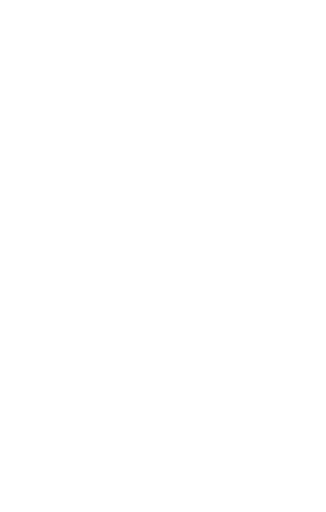
t = 0.00 s
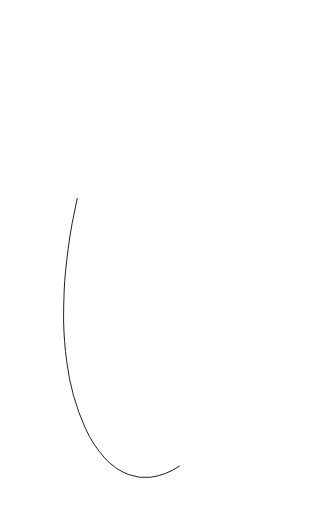
t = 0.71 s
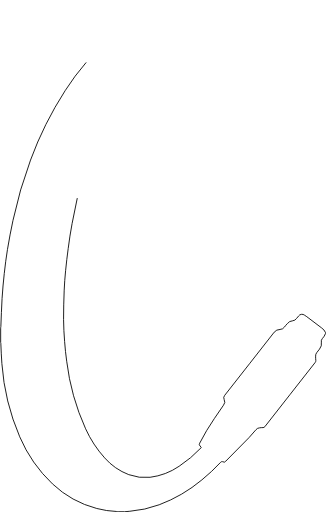
t = 1.42 s
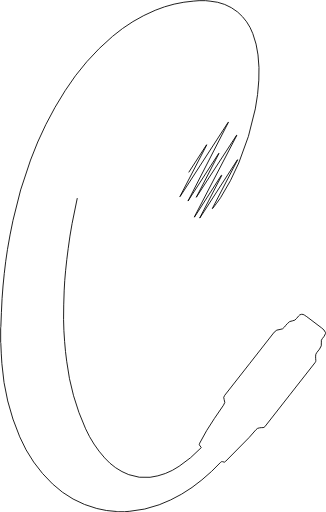
t = 2.13 s
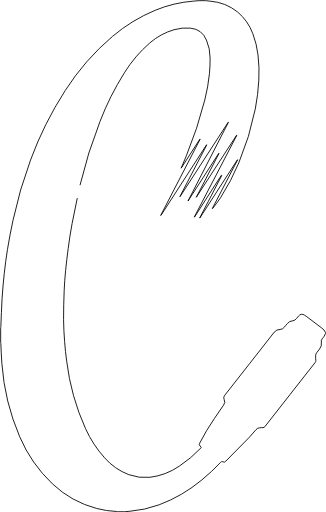
t = 2.83 s
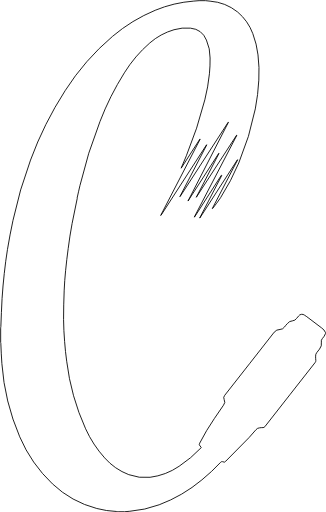
t = 3.00 s

The animated SVG that drew these frames (rendered in a browser with its animation timeline set to each time). Animation: 2 CSS @keyframes rules; one cycle of 3.00 s.

<svg id="Layer_1" data-name="Layer 1" xmlns="http://www.w3.org/2000/svg" viewBox="0 0 92.75 145.85" style=""><defs><style>.cls-1{fill:none;stroke:#000;stroke-miterlimit:10;stroke-width:0.25px;fill-rule:evenodd;}</style></defs><title>cc</title><path class="cls-1 gRBxxdHj_0" d="M276,83.41c-.52,2.41-1,4.82-1.48,7.24s-.78,4.75-1.11,7.14c-.29,2.1-.54,4.21-.74,6.31-.18,1.84-.33,3.68-.4,5.53-.11,2.8-.19,5.6-.18,8.4,0,2.09.15,4.18.3,6.26.14,1.87.33,3.75.59,5.6a65.83,65.83,0,0,0,5.39,19.24,32.41,32.41,0,0,0,5.42,8.28,17.54,17.54,0,0,0,6.87,4.78,13.37,13.37,0,0,0,6.08.75,18.82,18.82,0,0,0,8.27-3.14,35.45,35.45,0,0,0,6.23-5.24l.09-.12-.37-.42a.63.63,0,0,1-.09-.8,61.19,61.19,0,0,1,4.17-7c.86-1.28,1.72-2.56,2.61-3.82a1.43,1.43,0,0,0,.19-1.6,1.09,1.09,0,0,1,.15-1.2q7.07-9,14.11-18a2.16,2.16,0,0,1,1.65-.77,1.58,1.58,0,0,0,1.25-.67,10.07,10.07,0,0,1,.84-1,2.06,2.06,0,0,1,1.52-.8,1.46,1.46,0,0,0,1.08-.64c.19-.23.37-.48.58-.7a1.2,1.2,0,0,1,1.73-.25,14.9,14.9,0,0,1,1.23.88l3.63,2.75a2.84,2.84,0,0,1,1.09,1.31V122a4.09,4.09,0,0,1-.89,1.43,1.09,1.09,0,0,0-.28,1,2.42,2.42,0,0,1-.53,2c-.27.34-.53.68-.79,1a1.45,1.45,0,0,0-.32,1c0,.41,0,.82.06,1.22a.84.84,0,0,1-.22.63l-7.06,9-7.25,9.26a.59.59,0,0,1-.5.25c-.34,0-.68,0-1,.07a1.38,1.38,0,0,0-1,.51c-.65.77-1.3,1.54-2,2.27-2.19,2.24-4.41,4.46-6.61,6.7a.64.64,0,0,1-.86.18c-.27-.15-.43,0-.62.16a53.52,53.52,0,0,1-5.34,5,41.84,41.84,0,0,1-12.16,7.09,31.14,31.14,0,0,1-8.36,1.85l-1.48.13h-1.85a2.62,2.62,0,0,0-.4-.06,26.46,26.46,0,0,1-5.69-.86,29.24,29.24,0,0,1-12.61-7,40.32,40.32,0,0,1-9.34-13.42,64.38,64.38,0,0,1-5.08-20.85c-.16-1.85-.2-3.71-.29-5.57,0-.15,0-.29-.06-.43v-3.89c0-.22,0-.43.06-.65.11-2.65.18-5.3.34-8,.15-2.38.37-4.76.63-7.14s.54-4.58.91-6.85q.69-4.15,1.57-8.26a121.13,121.13,0,0,1,5-17.19,100,100,0,0,1,9.85-19.76,68.76,68.76,0,0,1,13.53-15.5,46.35,46.35,0,0,1,12.13-7.41,35.63,35.63,0,0,1,11-2.62l1.51-.12h1.84l1.29.14a14.2,14.2,0,0,1,7.84,3.09A14.89,14.89,0,0,1,326,36.56a25.17,25.17,0,0,1,1.48,6.06,40.29,40.29,0,0,1,.23,7.19,58.81,58.81,0,0,1-1,8.19A79.23,79.23,0,0,1,322,73.4a65.24,65.24,0,0,1-5.18,9.89c-.69,1.08-1.52,2.08-2.29,3.11l-.08,0,7.24-13.91-.07,0L310.91,89.09l-.05,0,6.3-12.14-.11-.06-7.67,11.94-.06,0,12.14-23.34-.08,0L309.9,83.18l0,0,6.47-12.52-.07,0-8.76,13.59,0,0L319.06,61.8l-.07,0L305.27,83l-.05,0,7.67-14.77-.07,0-13,20.12-.06,0L311,66.61l-.08,0-5.33,8.28,0,0c.49-1.18,1-2.35,1.48-3.54a116.14,116.14,0,0,0,5.26-15.92A52.1,52.1,0,0,0,313.64,48a42.05,42.05,0,0,0,.19-4.5,12.18,12.18,0,0,0-1.05-5.11A5.46,5.46,0,0,0,308.23,35a12.35,12.35,0,0,0-4.68.45,18.25,18.25,0,0,0-6.89,3.76,36.93,36.93,0,0,0-7.25,8.52,79,79,0,0,0-6.95,13.87,131.38,131.38,0,0,0-5.71,18.26q-.41,1.76-.8,3.53" transform="translate(-254.04 -26.98)"></path><style>.gRBxxdHj_0{stroke-dasharray:884 886;stroke-dashoffset:885;animation:gRBxxdHj_draw 3000ms ease-in-out 0ms forwards;}@keyframes gRBxxdHj_draw{100%{stroke-dashoffset:0;}}@keyframes gRBxxdHj_fade{0%{stroke-opacity:1;}94.44444444444444%{stroke-opacity:1;}100%{stroke-opacity:0;}}</style></svg>